Image classification data set "processed" (trongvu2003/Pneumonia_Detection on GitHub). Class labels (2): normal, pneumonia.

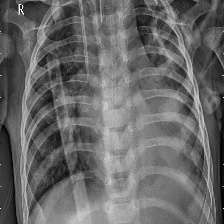
Label: pneumonia

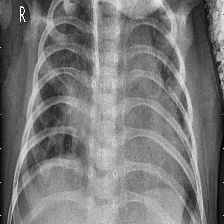
Label: pneumonia

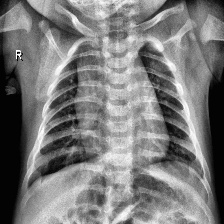
Label: normal

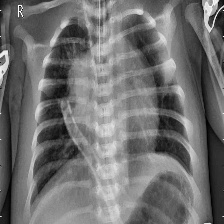
Label: pneumonia

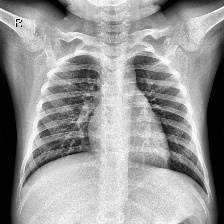
Label: normal

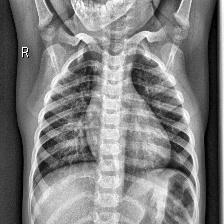
Label: normal
